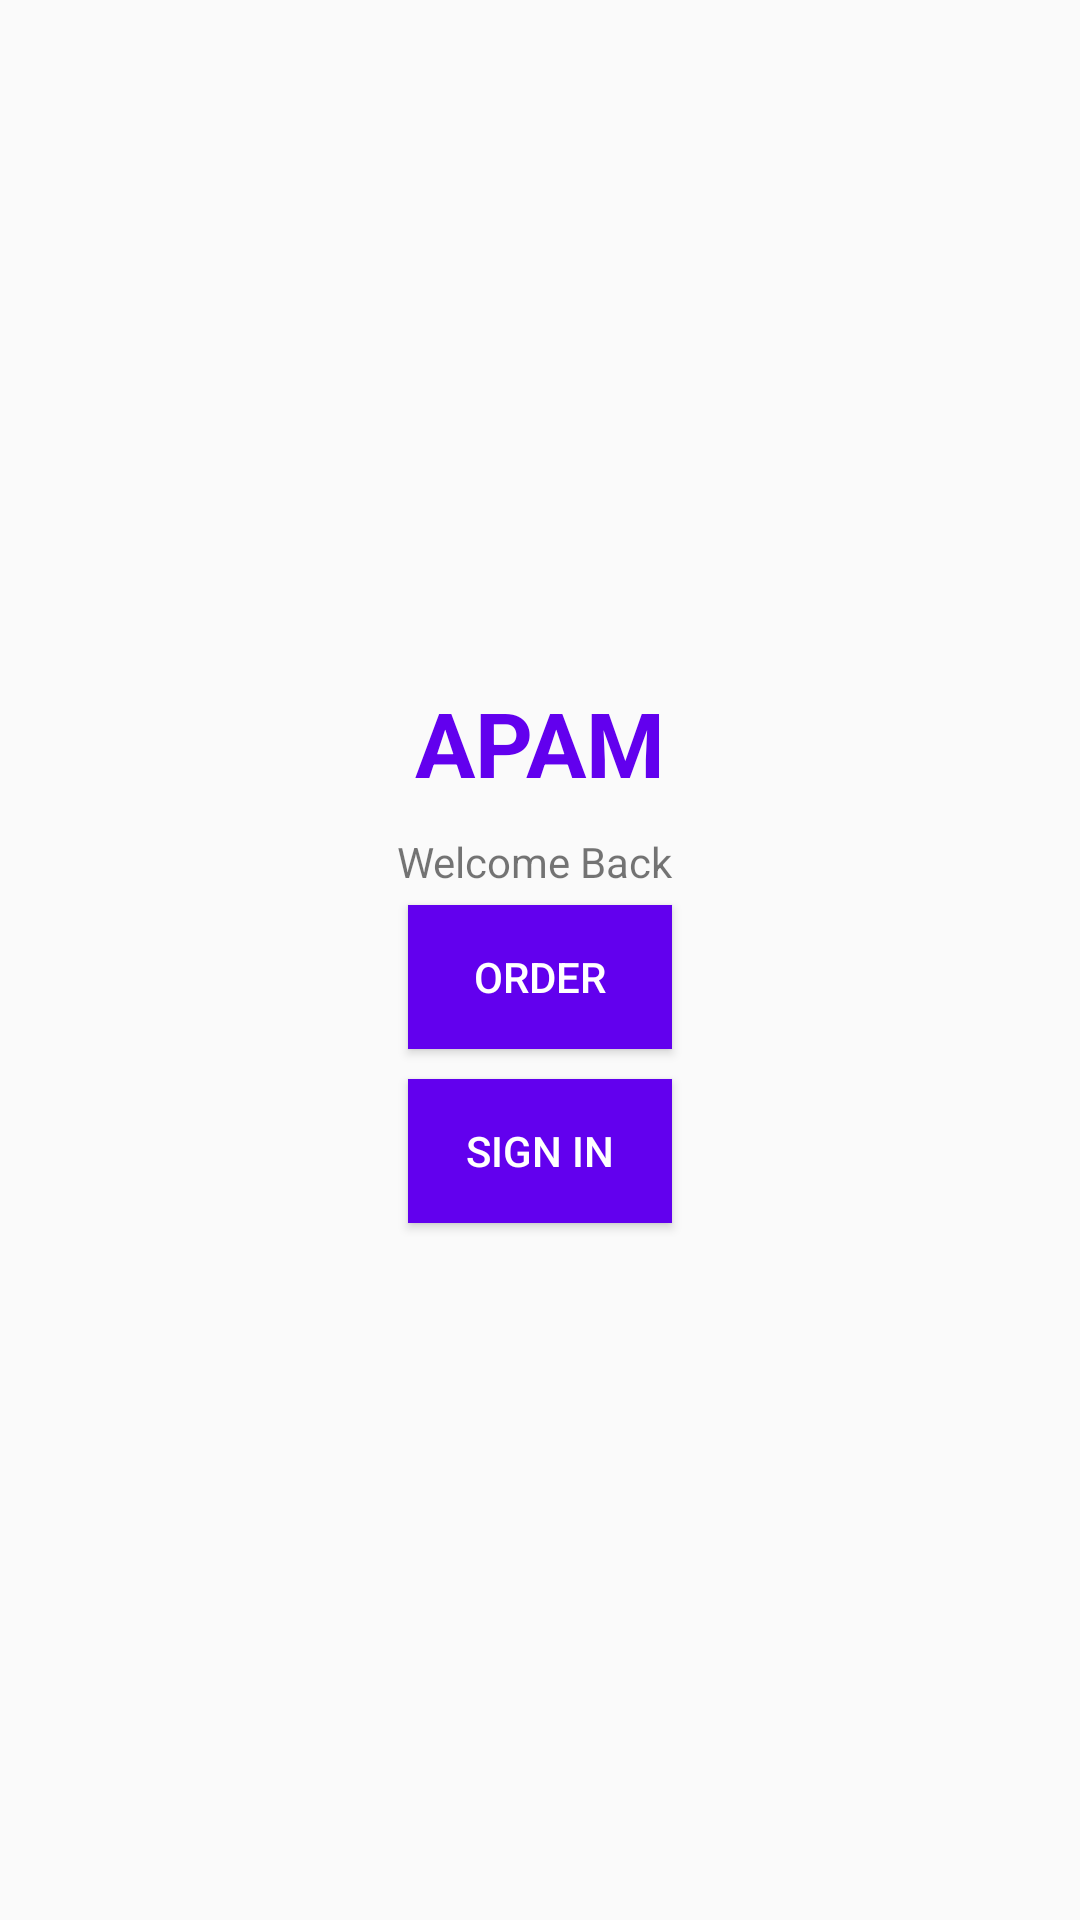

Write the Android layout XML for this screen, with the resource values it uses.
<!-- AndroidManifest.xml: application theme AppTheme -->
<!-- res/layout/activity_main.xml -->
<?xml version="1.0" encoding="utf-8"?>
<LinearLayout
    xmlns:android="http://schemas.android.com/apk/res/android"
    xmlns:tools="http://schemas.android.com/tools"
    android:layout_width="match_parent"
    android:layout_height="match_parent"
    tools:context=".MainActivity"
    android:gravity="center"
    android:orientation="vertical">

    <TextView
        android:layout_width="wrap_content"
        android:layout_height="wrap_content"
        android:text="APAM"
        android:textSize="30sp"
        android:textStyle="bold"
        android:textColor="@color/colorPrimary"
        android:layout_marginBottom="10sp"/>
    <LinearLayout
        android:layout_width="wrap_content"
        android:layout_height="wrap_content">

        <TextView
            android:layout_width="wrap_content"
            android:layout_height="wrap_content"
            android:text="Welcome Back "/>
        <TextView
            android:layout_width="wrap_content"
            android:layout_height="wrap_content"
            android:text=""
            android:id="@+id/welcome_back_name"/>
    </LinearLayout>

    <LinearLayout
        android:layout_width="wrap_content"
        android:layout_height="wrap_content"
        android:orientation="vertical">
        <Button
            android:layout_width="wrap_content"
            android:layout_height="wrap_content"
            android:id="@+id/order_button"
            android:text="Order"
            android:textColor="@android:color/white"
            android:background="@color/colorPrimary"
            android:layout_margin="5sp"/>
        <Button
            android:layout_width="wrap_content"
            android:layout_height="wrap_content"
            android:text="Sign In"
            android:id="@+id/sign_inout_button"
            android:textColor="@android:color/white"
            android:background="@color/colorPrimary"
            android:layout_margin="5sp"/>
    </LinearLayout>
</LinearLayout>
<!-- resources referenced by this layout -->
<resources>
  <style name="AppTheme" parent="Theme.AppCompat.Light.DarkActionBar">
          
          <item name="colorPrimary">@color/colorPrimary</item>
          <item name="colorPrimaryDark">@color/colorPrimaryDark</item>
          <item name="colorAccent">@color/colorAccent</item>
  
      </style>
  <!-- not gathered from this repository: default colours our renderer supplied (Android Studio template values) -->
  <color name="colorPrimary">#FF6200EE</color>
  <color name="colorPrimaryDark">#FF3700B3</color>
  <color name="colorAccent">#FF03DAC5</color>
</resources>
